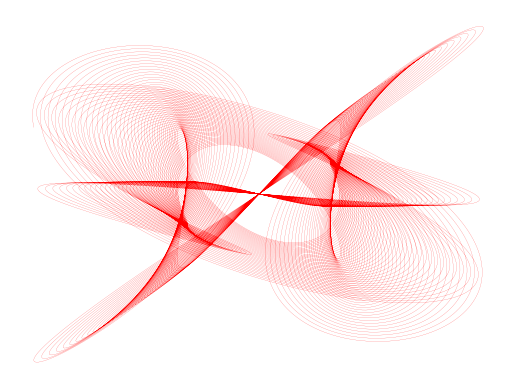

The script that saved this image:
#!/usr/bin/env python3
# [email redacted]
# 2023-02-11 18:45:07
#

import matplotlib.pyplot as plt
import numpy as np

# leave these parameters as-is
n = 1000000
t = np.logspace(np.log10(10), np.log10(500), n)

# try chaning these parameters
A = [1, 1, 1.5, 1.5]
d = [0.004, 0.001, 0.002, 0.0015]
f = [3, 1, 2, 2.5]

# generate XY value pairs
x = A[0] * np.sin(t * f[0]) * np.exp(-d[0] * t) + A[1] * np.sin(t * f[1]) * np.exp(
    -d[1] * t
)
y = A[2] * np.sin(t * f[2]) * np.exp(-d[2] * t) + A[3] * np.sin(t * f[3]) * np.exp(
    -d[3] * t
)

# plot them!
plt.plot(x, y, "r", linewidth=0.1)
plt.axis("off")

plt.show()
